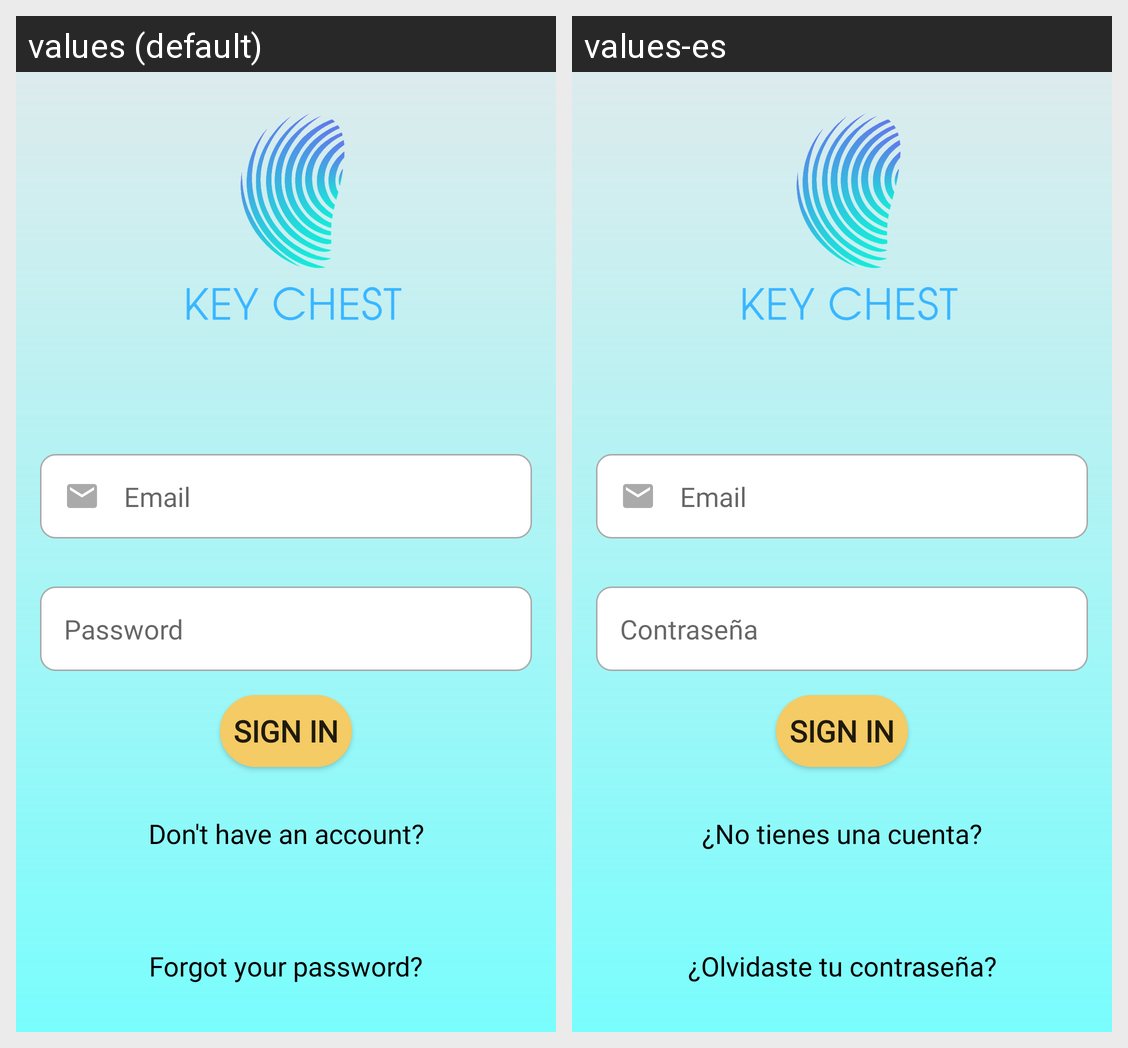

Locale-by-locale string values for the Android screen shown in this grid:
Android screen res/layout/activity_login.xml rendered under 2 locales, left to right: values (default), values-es. Device: Nexus 5 (rendered at 1080×1920; each locale shown at half size, 540×960, under a caption strip naming it); theme Theme.AppCompat.Light.NoActionBar.
Strings drawn on this screen, with the default value and each locale's value (text and hints the layout hard-codes, and strings that could not be matched under every locale, appear in the picture but are not listed):

userEmail
  values: Email
  values-es: Email

userPassword
  values: Password
  values-es: Contraseña

signIn
  values: SIGN IN
  values-es: SIGN IN

NotRegister
  values: Don't have an account?
  values-es: ¿No tienes una cuenta?

forgotPassword
  values: Forgot your password?
  values-es: ¿Olvidaste tu contraseña?
